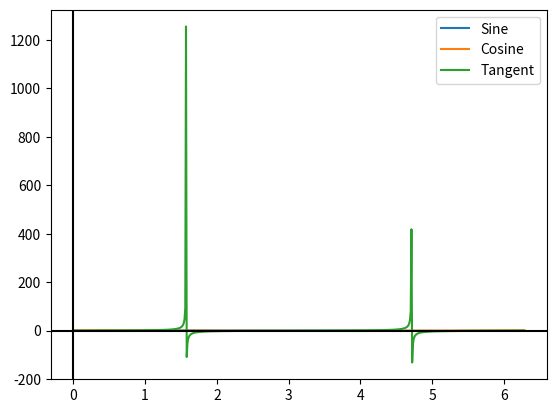

This chart was generated by the following Python code:

# coding: utf-8

# In[ ]:


###FE-595 homework Assignment-1
##Python refresher

# [redacted]
# [redacted]


##Importing the matplotlib and numpy lib as plt and np respectively
import matplotlib.pyplot as plt
import matplotlib
import numpy as np


## the plot goes from 0 to 360 (2pi) for cycles of sine and cosine
period = np.arange(0,2*np.pi,0.01)   # start,stop,step

#Sine graph
sin = np.sin(period)

# cosine graph
cos = np.cos(period)

# tangent graph
tan = np.tan(period)

#plotting sin and cosine on the same axis
plt.plot(period,sin,period,cos,period,tan)

##creating legends
plt.subplot().legend(['Sine','Cosine','Tangent'])

# Creating X and Y axes
plt.subplot().axhline(y=0,color='k')
plt.subplot().axvline(x=0,color='k')

fig = plt.figure()

# Displaying the plot
plt.show()

fig.savefig("SinCosTan.png")
